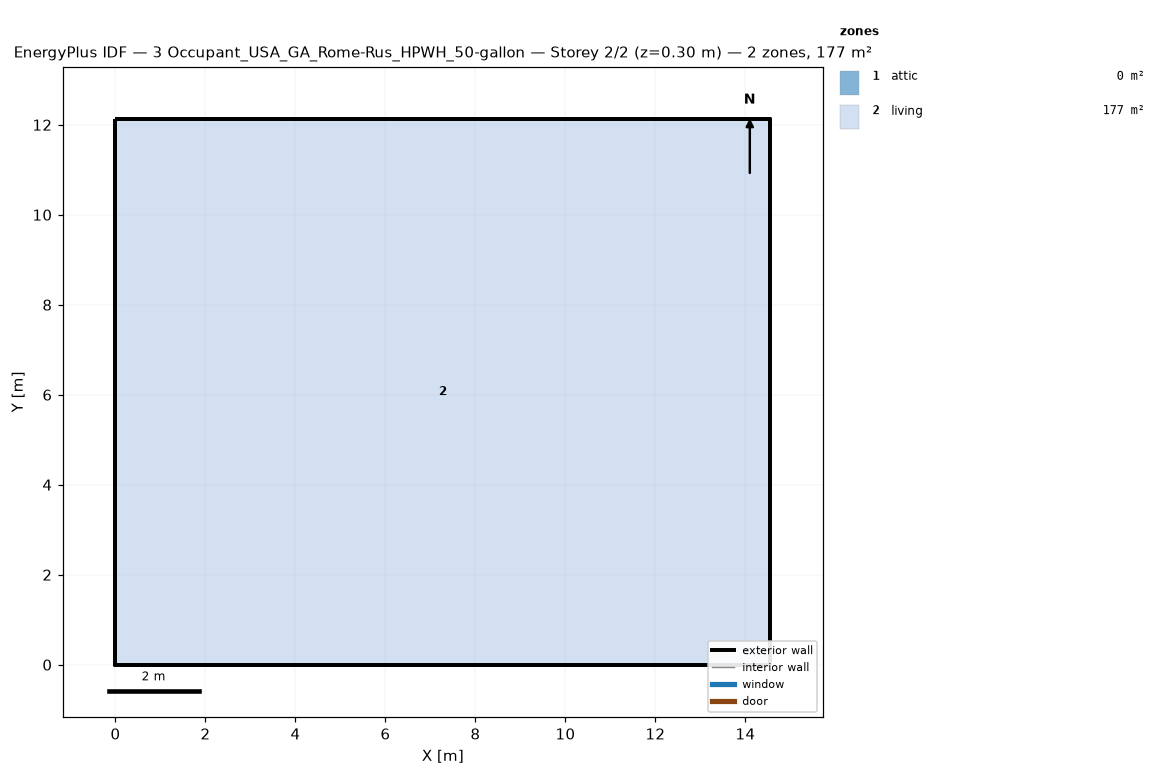
=== STOREY PLAN SPEC (per zone: floor XY polygon, exterior-wall plan segments, windows/doors) ===
zone 1: attic  (0.0 m²)
  exterior wall: (14.55, 0.00) – (14.55, 12.13) – (14.55, 6.06)  [18.2 m]
  exterior wall: (0.00, 12.13) – (0.00, 0.00) – (0.00, 6.06)  [18.2 m]
zone 2: living  (176.5 m²)
  floor: (0.00, 0.00) (0.00, 12.13) (14.55, 12.13) (14.55, 0.00)
  exterior wall: (0.00, 0.00) – (14.55, 0.00)  [14.6 m]
  exterior wall: (14.55, 0.00) – (14.55, 12.13)  [12.1 m]
  exterior wall: (14.55, 12.13) – (0.00, 12.13)  [14.6 m]
  exterior wall: (0.00, 12.13) – (0.00, 0.00)  [12.1 m]

=== DERIVED (storey summary) ===
Building: 3 Occupant_USA_GA_Rome-Rus_HPWH_50-gallon
Storey: 2 of 2  (floor level z = 0.30 m)
Storey gross floor area: 176.5 m²
Zones on this storey: 2
  - attic: floor 0.0 m²; exterior wall 36.4 m (24.5 m²); WWR 0.0%
  - living: floor 176.5 m²; exterior wall 53.4 m (146.4 m²); WWR 0.0%
Zone adjacency: (none detected)